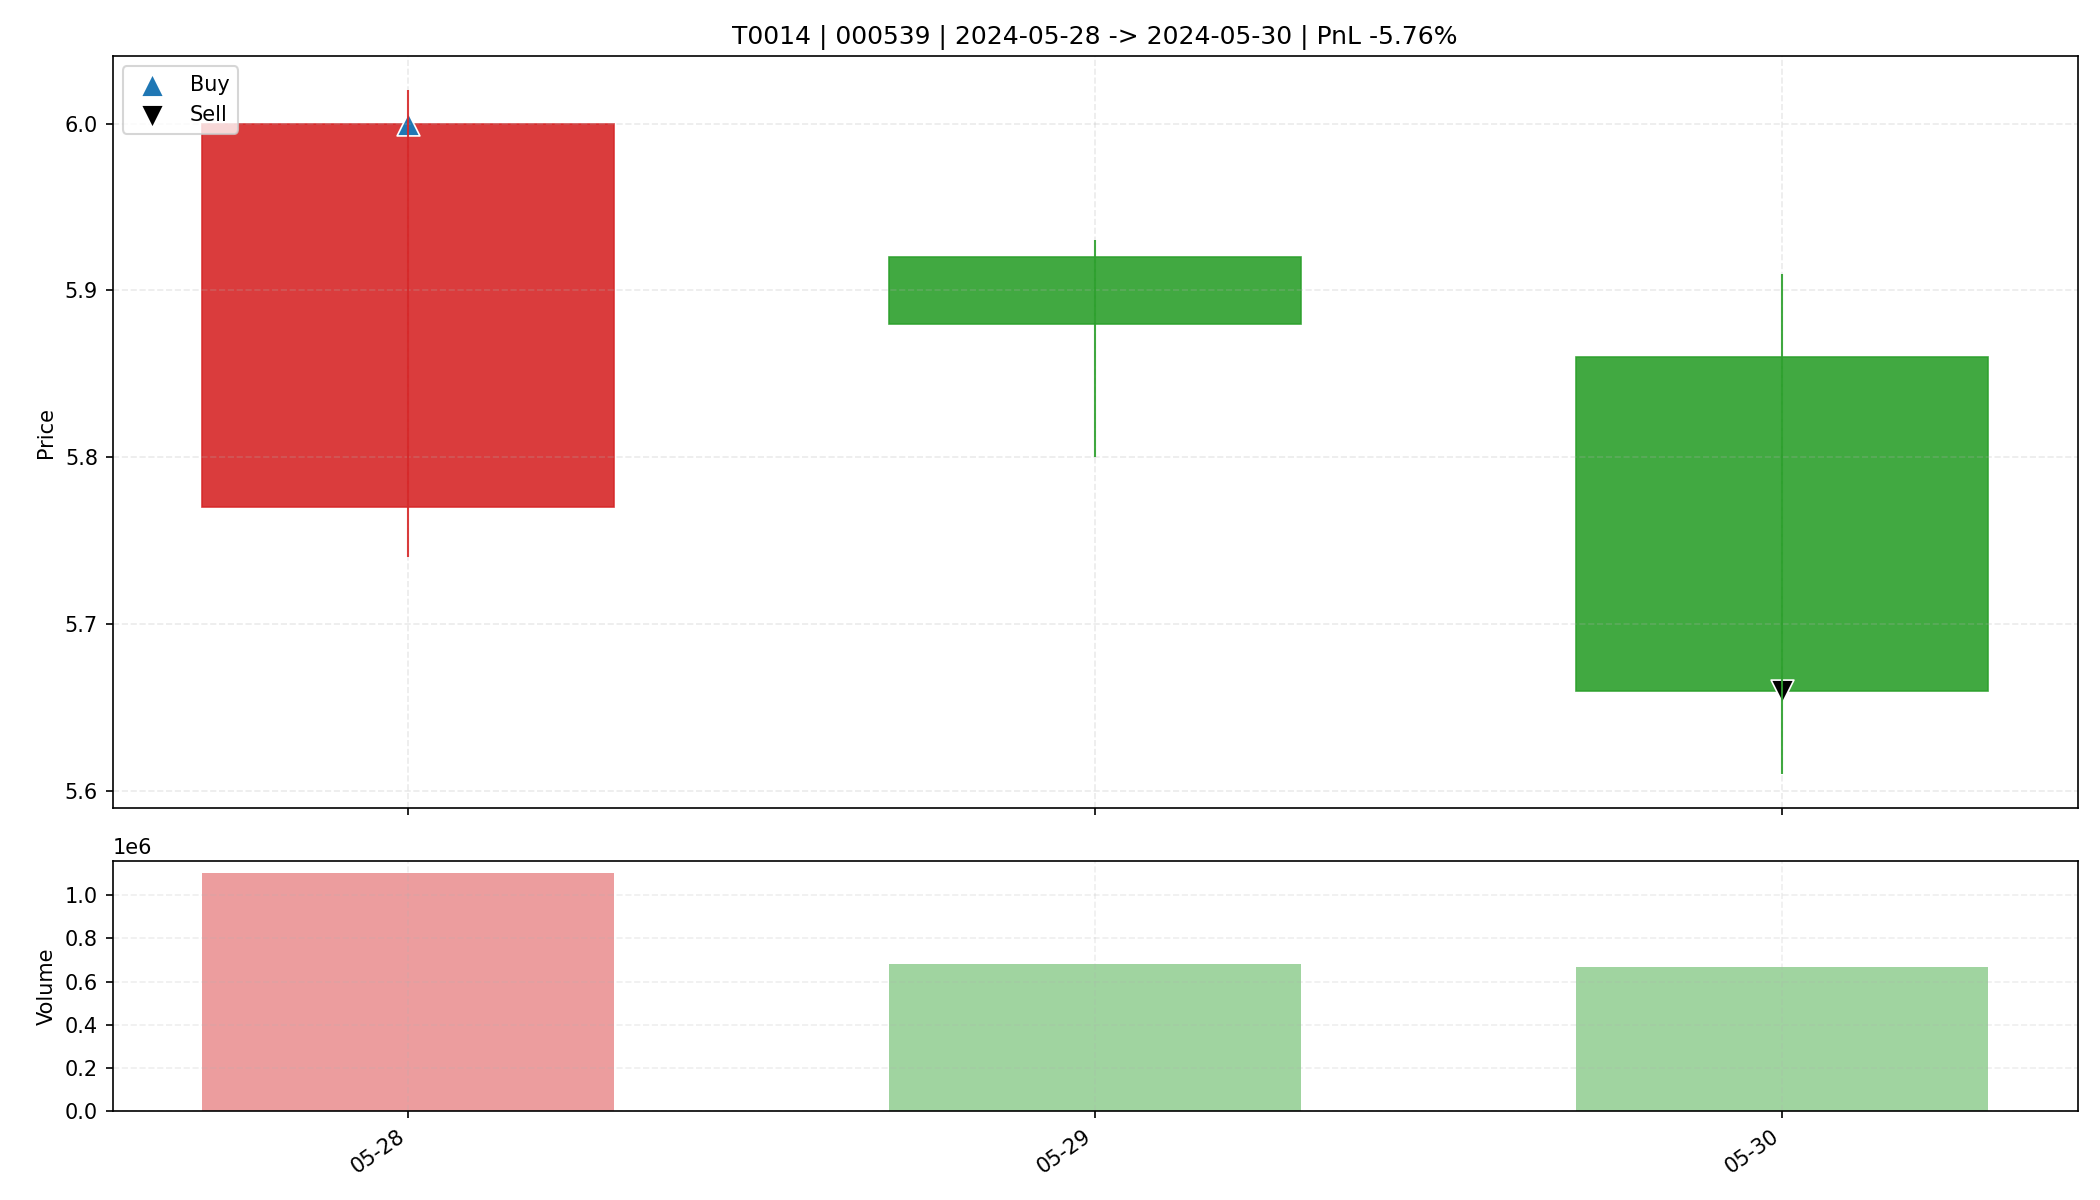

The table this chart was drawn from, first rows:
date, open, high, low, close, amount, volume, trade_id, code, buy_date, sell_date, buy_price, sell_price, matched_shares, buy_reason, sell_reason, sell_profit_pct, sell_hold_days, is_buy_day, is_sell_day, holding_day_index
2024-05-28, 5.77, 6.02, 5.74, 6.0, 654577088, 1104313, T0014, 000539, 2024-05-28, 2024-05-30, 6.0, 5.66, 5400, 前10日振幅6.9%, 阳线涨幅4.0%, 突破均线, 温和放量1.7倍, MA…, 收盘跌破防守线(5.740), -5.761, 2.0, True, False, 0
2024-05-29, 5.92, 5.93, 5.8, 5.88, 400755456, 682431, T0014, 000539, 2024-05-28, 2024-05-30, 6.0, 5.66, 5400, 前10日振幅6.9%, 阳线涨幅4.0%, 突破均线, 温和放量1.7倍, MA…, 收盘跌破防守线(5.740), -5.761, 2.0, False, False, 1
2024-05-30, 5.86, 5.91, 5.61, 5.66, 381406816, 665314, T0014, 000539, 2024-05-28, 2024-05-30, 6.0, 5.66, 5400, 前10日振幅6.9%, 阳线涨幅4.0%, 突破均线, 温和放量1.7倍, MA…, 收盘跌破防守线(5.740), -5.761, 2.0, False, True, 2
